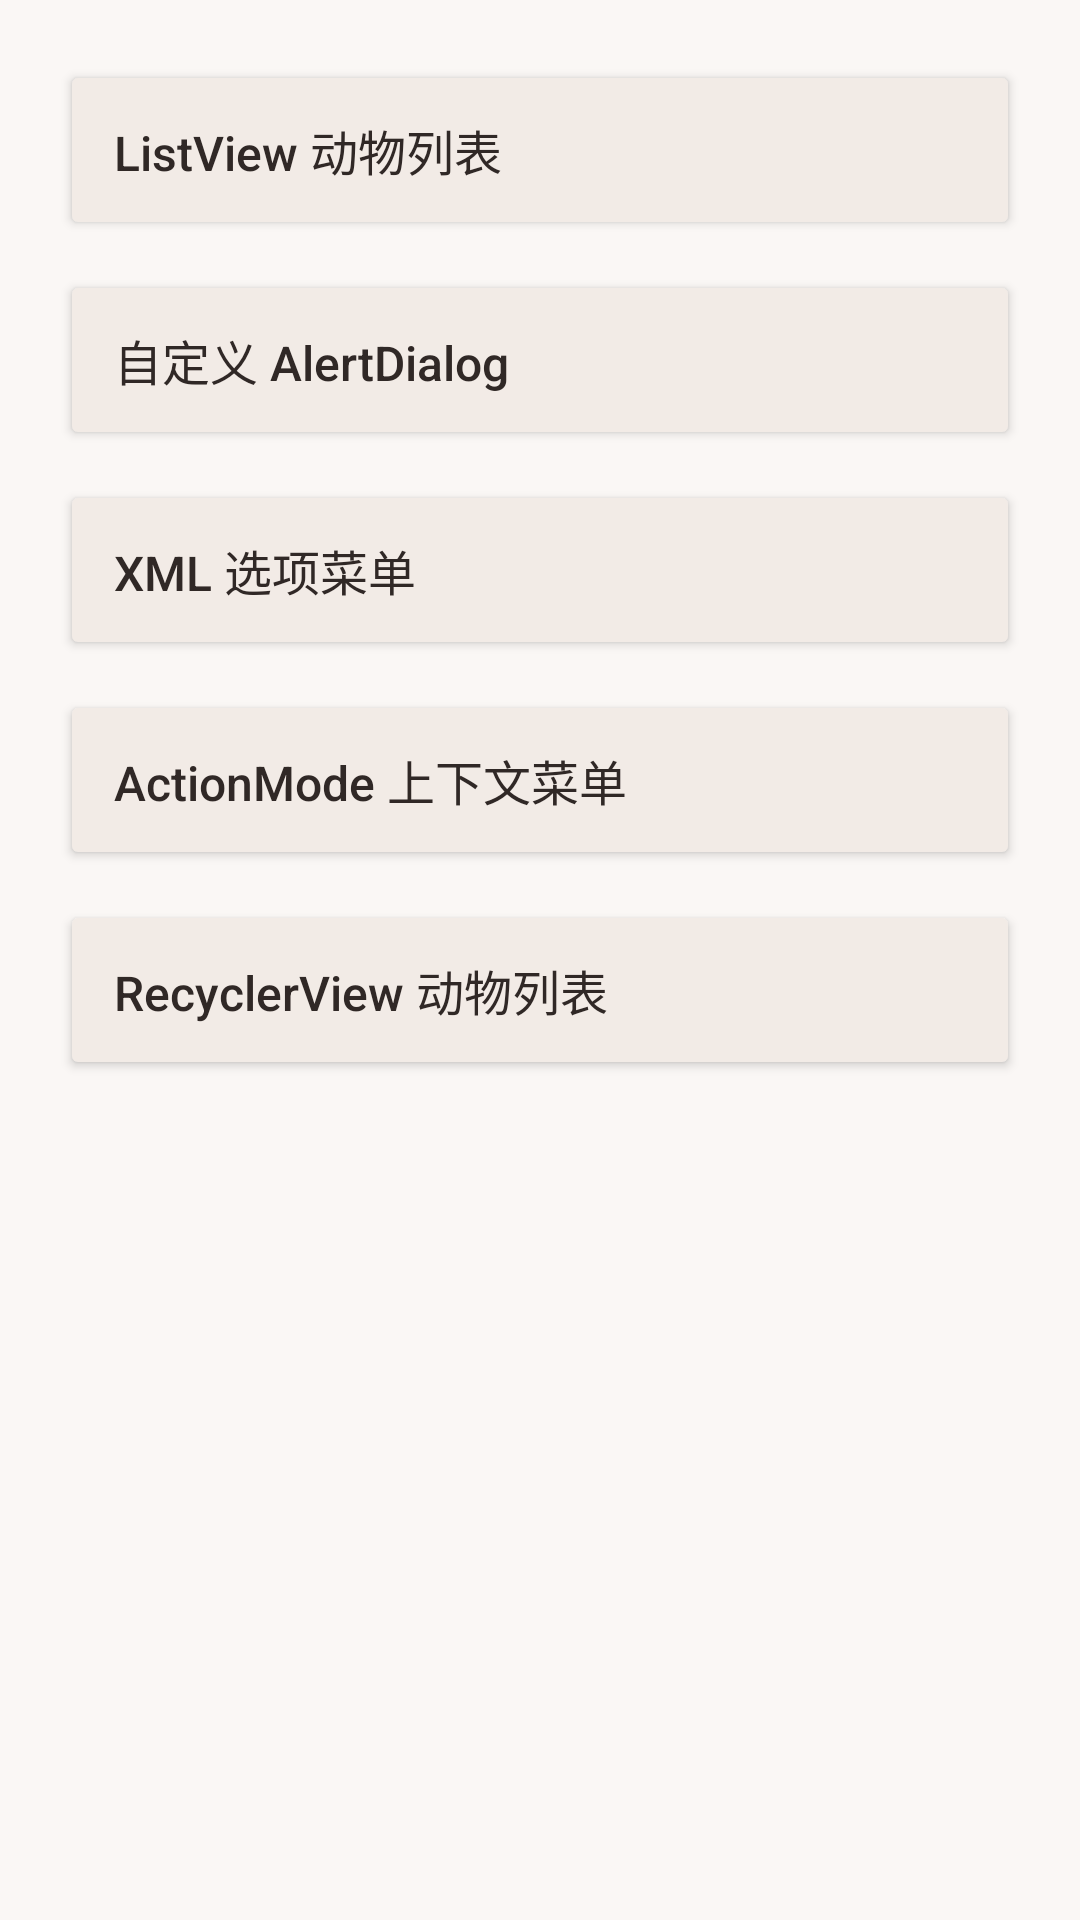

Android layout source for this screen:
<!-- AndroidManifest.xml: application theme Theme.Exp_03_AndroidWidgets -->
<!-- res/layout/activity_main.xml -->
<?xml version="1.0" encoding="utf-8"?>
<ScrollView xmlns:android="http://schemas.android.com/apk/res/android"
    android:layout_width="match_parent"
    android:layout_height="match_parent"
    android:fillViewport="true">

    <LinearLayout
        android:layout_width="match_parent"
        android:layout_height="wrap_content"
        android:orientation="vertical"
        android:paddingHorizontal="20dp"
        android:paddingVertical="20dp">

        <Button
            android:id="@+id/open_animal_list"
            style="@style/LabEntry"
            android:text="@string/animal_list_title" />

        <Button
            android:id="@+id/open_dialog"
            style="@style/LabEntry"
            android:text="@string/dialog_title" />

        <Button
            android:id="@+id/open_menu"
            style="@style/LabEntry"
            android:text="@string/menu_title" />

        <Button
            android:id="@+id/open_selection"
            style="@style/LabEntry"
            android:text="@string/selection_title" />

        <Button
            android:id="@+id/open_recycler"
            style="@style/LabEntry"
            android:text="@string/recycler_title" />
    </LinearLayout>
</ScrollView>
<!-- resources referenced by this layout -->
<resources>
  <string name="animal_list_title">ListView 动物列表</string>
  <string name="dialog_title">自定义 AlertDialog</string>
  <string name="menu_title">XML 选项菜单</string>
  <string name="recycler_title">RecyclerView 动物列表</string>
  <string name="selection_title">ActionMode 上下文菜单</string>
  <style name="LabEntry" parent="android:Widget.Material.Light.Button">
          <item name="android:layout_width">match_parent</item>
          <item name="android:layout_height">wrap_content</item>
          <item name="android:layout_marginBottom">10dp</item>
          <item name="android:backgroundTint">@color/lab_tint</item>
          <item name="android:gravity">center_vertical|start</item>
          <item name="android:minHeight">60dp</item>
          <item name="android:paddingStart">18dp</item>
          <item name="android:paddingEnd">18dp</item>
          <item name="android:textAllCaps">false</item>
          <item name="android:textColor">@color/lab_ink</item>
          <item name="android:textSize">16sp</item>
      </style>
  <style name="Theme.Exp_03_AndroidWidgets" parent="android:Theme.Material.Light">
          <item name="android:colorPrimary">@color/lab_surface</item>
          <item name="android:colorPrimaryDark">@color/lab_surface</item>
          <item name="android:colorAccent">@color/lab_accent</item>
          <item name="android:windowBackground">@color/lab_surface</item>
          <item name="android:windowLightStatusBar">true</item>
          <item name="android:actionModeBackground">@color/lab_selected</item>
      </style>
  <color name="lab_tint">#F2EBE6</color>
  <color name="lab_ink">#302826</color>
  <color name="lab_surface">#FAF7F5</color>
  <color name="lab_accent">#634C41</color>
  <color name="lab_selected">#E9DCD2</color>
</resources>
